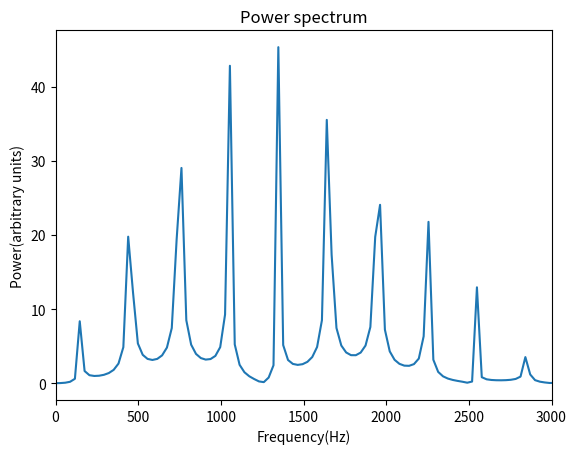

Write the Python code that produced this figure.
# -*- coding: utf-8 -*-
"""
Created on Mon Dec 19 00:35:53 2016

@author: Administrator
"""

from __future__ import division
import numpy as np
from copy import deepcopy
from cmath import *
import matplotlib.pyplot as plt

x = np.linspace(0,1,101)

y_now = np.exp(-1000*(x-0.5)**2) 
y_now[0] = 0
y_now[-1] = 0

y_before = deepcopy(y_now)
y_after = np.zeros(101)
disp = [y_now[5]]
t = [0]

for j in range(2**(10)-1):

    for i in range(101):
        if i== 0 or i== 100:
            y_after[i] = 0
        else:
            y_after[i] = - y_before[i] + y_now[i+1] + y_now[i-1]

    y_before = deepcopy(y_now)
    y_now = deepcopy(y_after)
    disp.append(y_now[5])
    t.append((j+1)*10**(-4)/3)

disp_fft = np.fft.fft(disp)
disp_power = []
frequency = []
for i in range(1024):
    if i==0:
        disp_power.append(abs(disp_fft[i]))
        f = 0
        frequency.append(f)
    else:
        disp_power.append(abs(disp_fft[i]))
        T = 1024*10**(-4)/(3*i)
        f = 1/T
        frequency.append(f)

plt.plot(frequency, disp_power)

plt.xlabel('Frequency(Hz)')
plt.ylabel('Power(arbitrary units)')
plt.title('Power spectrum')
plt.xlim(0,3000)

plt.show()